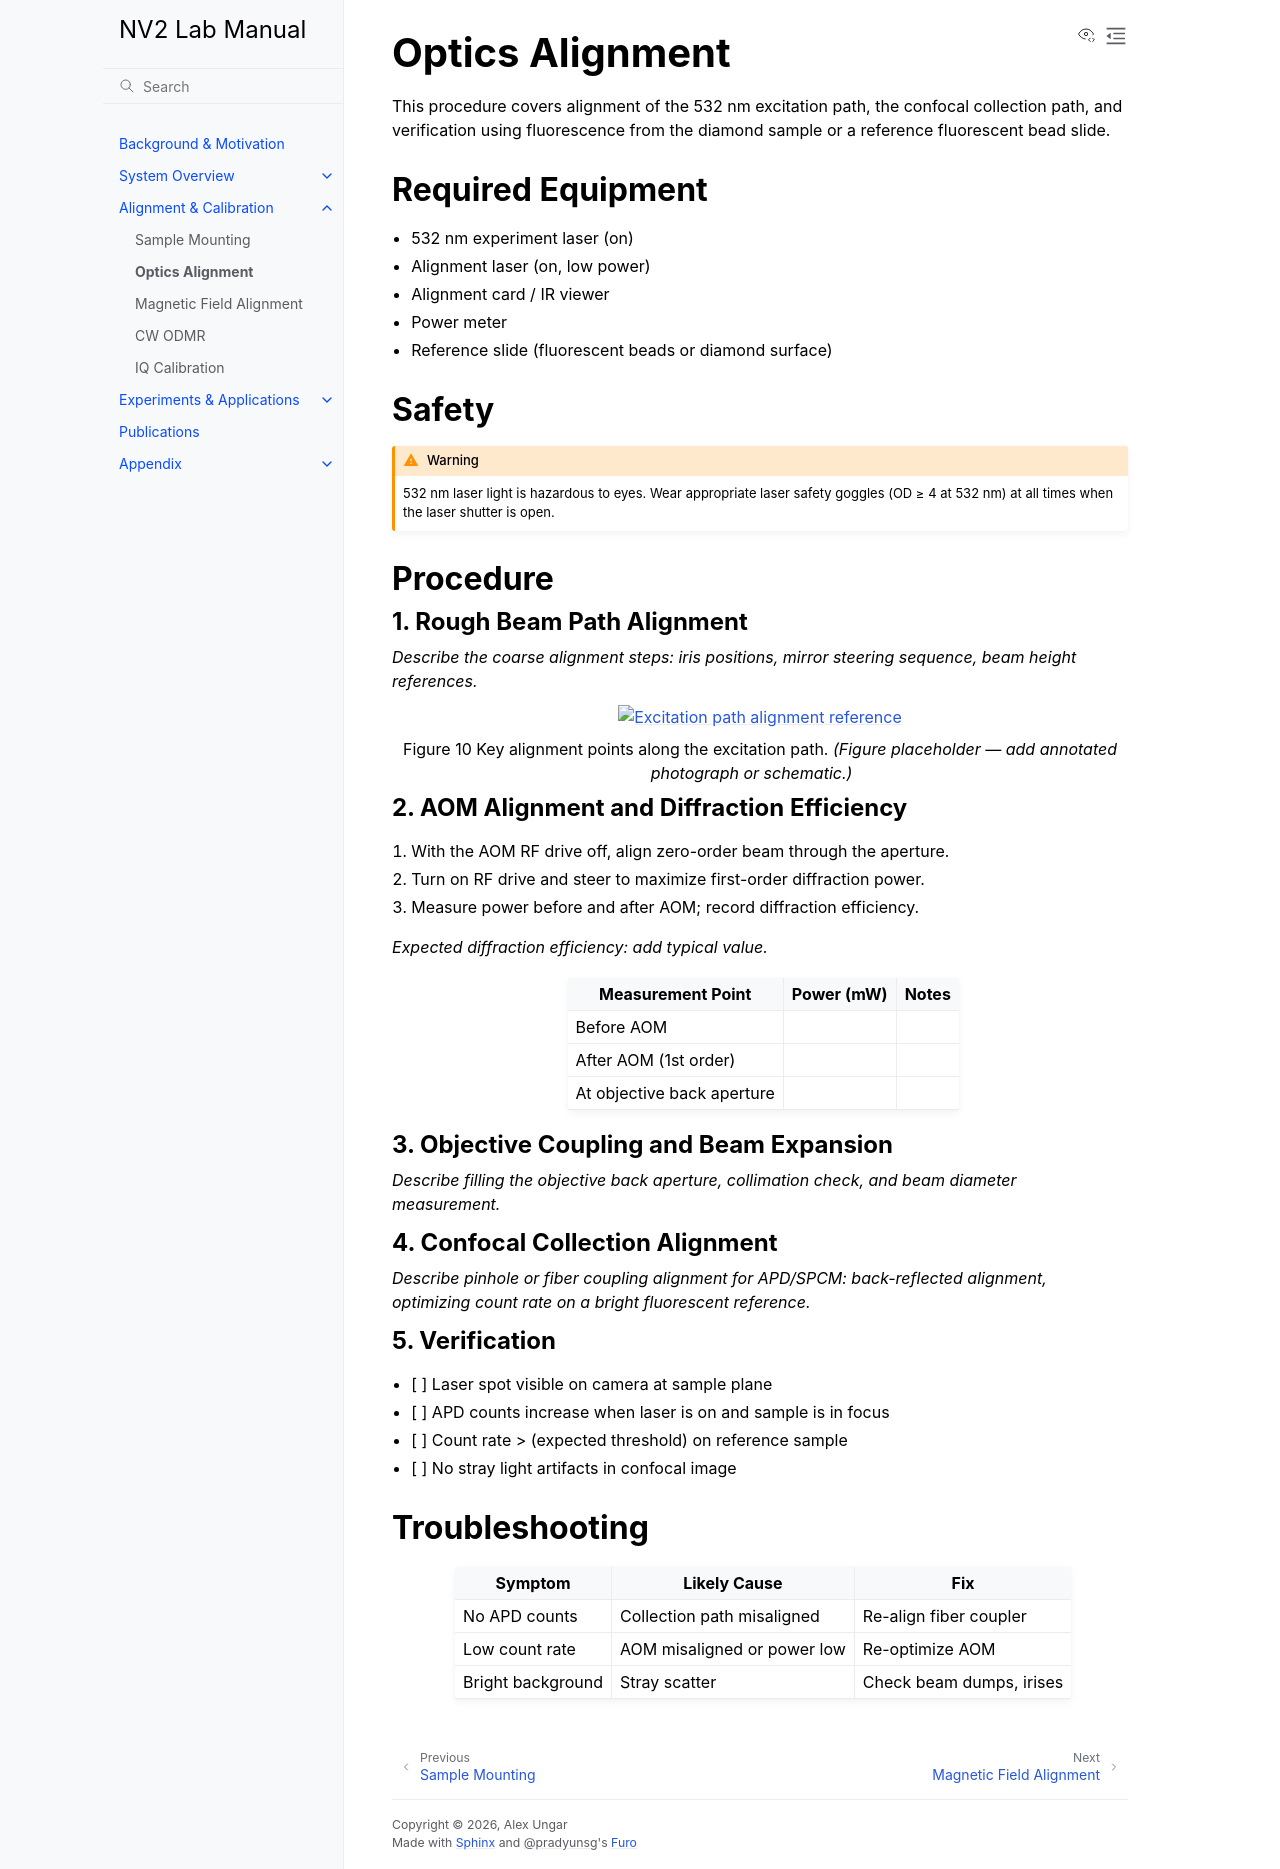

repository: qeg-ungar/nv2-docs · page: calibration/optics_alignment.html · generator: sphinx

# Optics Alignment

This procedure covers alignment of the 532 nm excitation path, the confocal collection path,
and verification using fluorescence from the diamond sample or a reference fluorescent bead slide.

## Required Equipment

- 532 nm experiment laser (on)
- Alignment laser (on, low power)
- Alignment card / IR viewer
- Power meter
- Reference slide (fluorescent beads or diamond surface)

## Safety

```{warning}
532 nm laser light is hazardous to eyes. Wear appropriate laser safety goggles (OD ≥ 4 at 532 nm)
at all times when the laser shutter is open.
```

## Procedure

### 1. Rough Beam Path Alignment

*Describe the coarse alignment steps: iris positions, mirror steering sequence, beam height references.*

```{figure} ../_static/images/excitation_alignment_overview.png
:alt: Excitation path alignment reference
:width: 75%
:align: center

Key alignment points along the excitation path.
*(Figure placeholder — add annotated photograph or schematic.)*
```

### 2. AOM Alignment and Diffraction Efficiency

1. With the AOM RF drive off, align zero-order beam through the aperture.
2. Turn on RF drive and steer to maximize first-order diffraction power.
3. Measure power before and after AOM; record diffraction efficiency.

*Expected diffraction efficiency: add typical value.*

| Measurement Point | Power (mW) | Notes |
|-------------------|-----------|-------|
| Before AOM | | |
| After AOM (1st order) | | |
| At objective back aperture | | |

### 3. Objective Coupling and Beam Expansion

*Describe filling the objective back aperture, collimation check, and beam diameter measurement.*

### 4. Confocal Collection Alignment

*Describe pinhole or fiber coupling alignment for APD/SPCM: back-reflected alignment, optimizing
count rate on a bright fluorescent reference.*

### 5. Verification

- [ ] Laser spot visible on camera at sample plane
- [ ] APD counts increase when laser is on and sample is in focus
- [ ] Count rate > (expected threshold) on reference sample
- [ ] No stray light artifacts in confocal image

## Troubleshooting

| Symptom | Likely Cause | Fix |
|---------|-------------|-----|
| No APD counts | Collection path misaligned | Re-align fiber coupler |
| Low count rate | AOM misaligned or power low | Re-optimize AOM |
| Bright background | Stray scatter | Check beam dumps, irises |
